The GitHub repository codegen2346/cervical-cancer-detection-ai contains a labelled image folder "real_herlev" with 2 categories: abnormal, normal. Examples follow, each with its label.

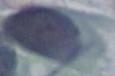
Label: abnormal

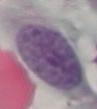
Label: abnormal

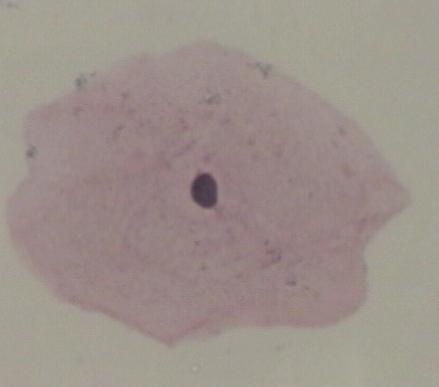
Label: normal

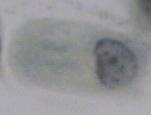
Label: normal

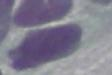
Label: abnormal

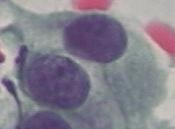
Label: abnormal
